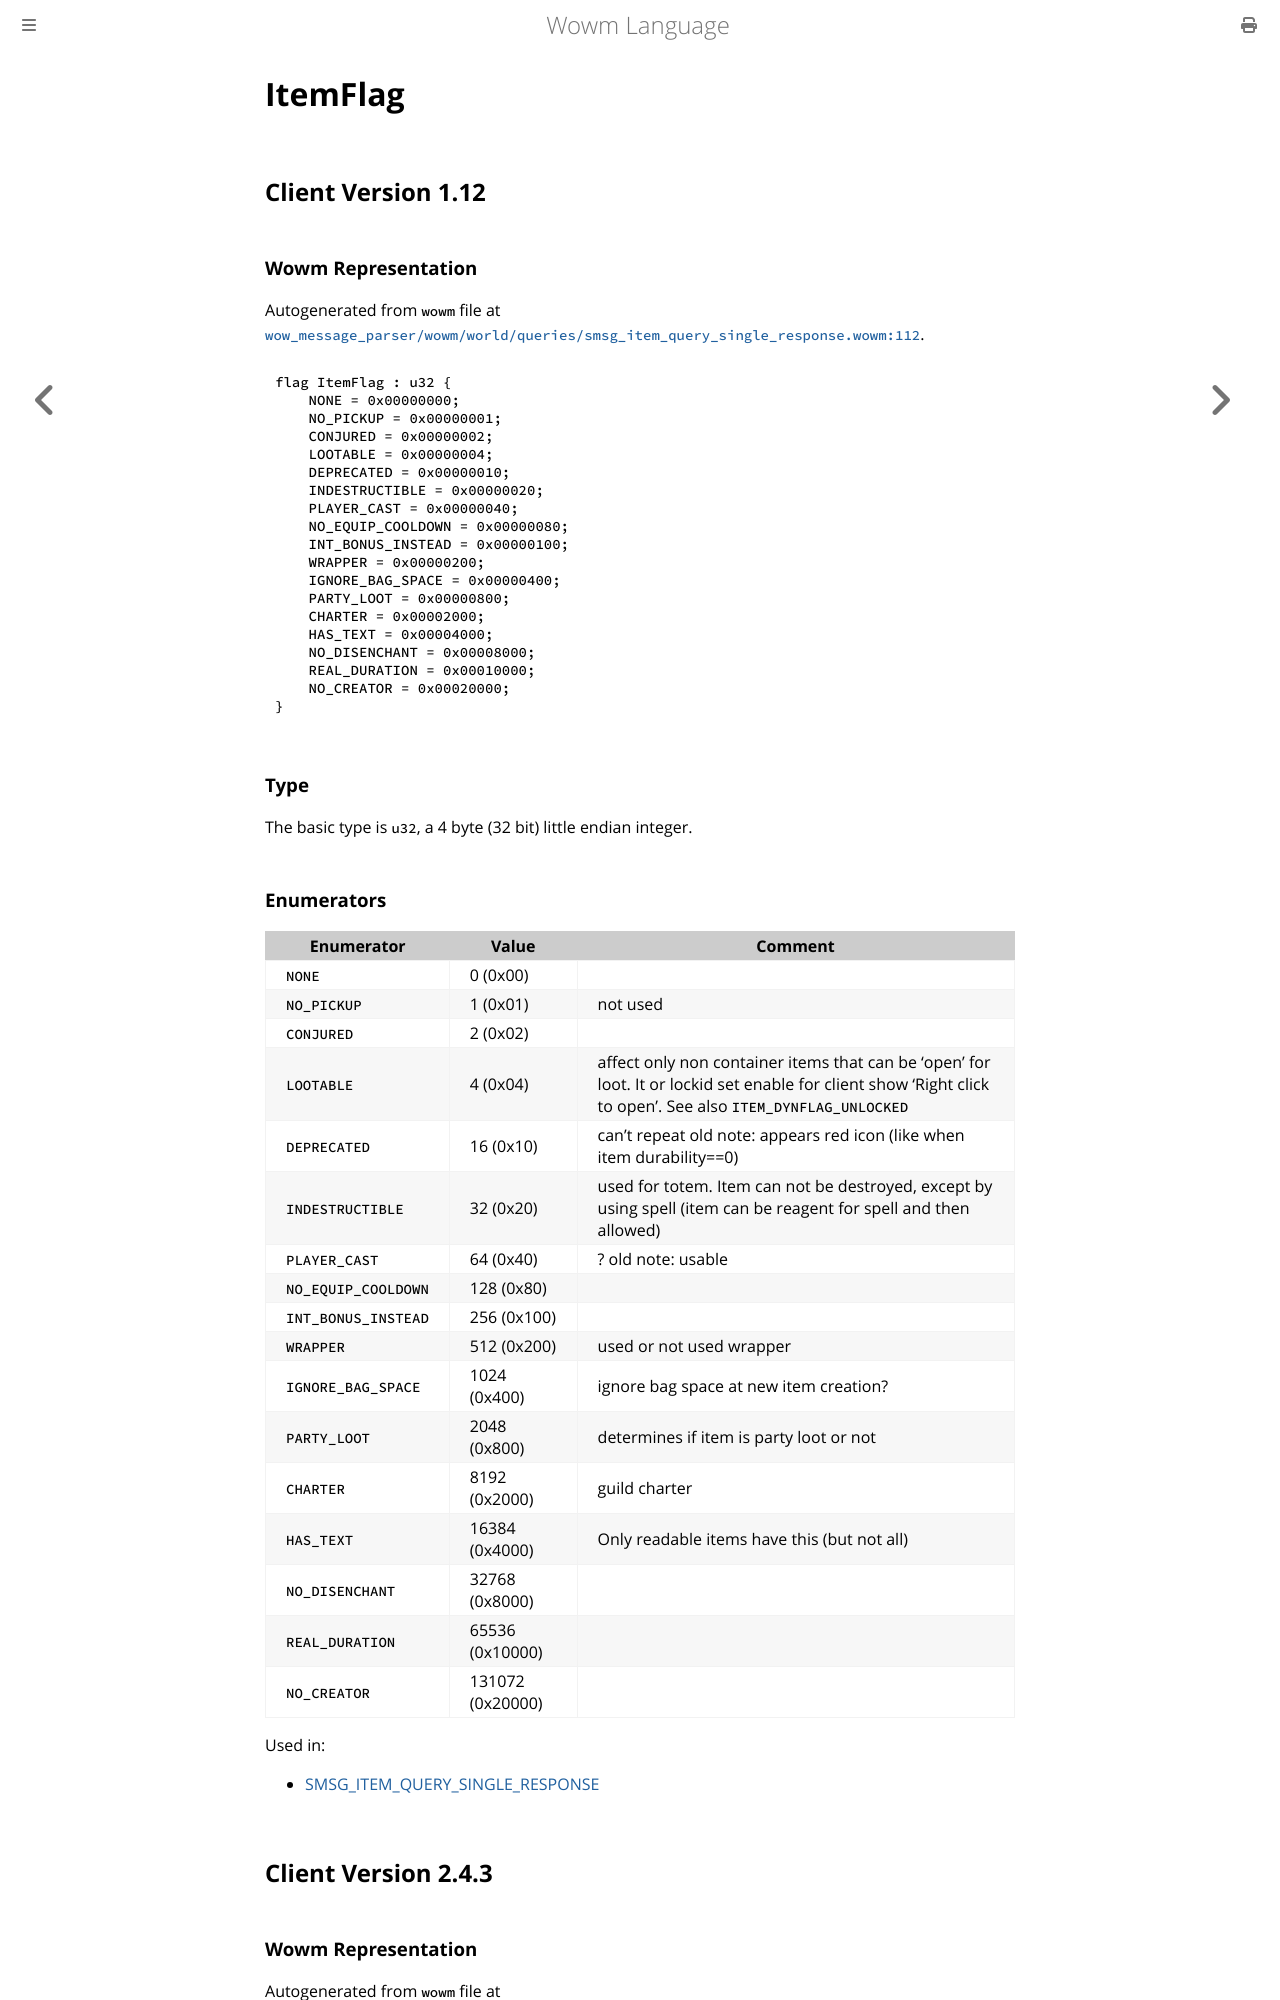

repository: gtker/wow_messages · page: docs/itemflag.html · generator: mdbook

# ItemFlag

## Client Version 1.12

### Wowm Representation

Autogenerated from `wowm` file at [`wow_message_parser/wowm/world/queries/smsg_item_query_single_response.wowm:112`](https://github.com/gtker/wow_messages/tree/main/wow_message_parser/wowm/world/queries/smsg_item_query_single_response.wowm#L112).

```rust,ignore
flag ItemFlag : u32 {
    NONE = 0x00000000;
    NO_PICKUP = 0x00000001;
    CONJURED = 0x00000002;
    LOOTABLE = 0x00000004;
    DEPRECATED = 0x00000010;
    INDESTRUCTIBLE = 0x00000020;
    PLAYER_CAST = 0x00000040;
    NO_EQUIP_COOLDOWN = 0x00000080;
    INT_BONUS_INSTEAD = 0x00000100;
    WRAPPER = 0x00000200;
    IGNORE_BAG_SPACE = 0x00000400;
    PARTY_LOOT = 0x00000800;
    CHARTER = 0x00002000;
    HAS_TEXT = 0x00004000;
    NO_DISENCHANT = 0x00008000;
    REAL_DURATION = 0x00010000;
    NO_CREATOR = 0x00020000;
}
```
### Type
The basic type is `u32`, a 4 byte (32 bit) little endian integer.
### Enumerators
| Enumerator | Value  | Comment |
| --------- | -------- | ------- |
| `NONE` | 0 (0x00) |  |
| `NO_PICKUP` | 1 (0x01) | not used |
| `CONJURED` | 2 (0x02) |  |
| `LOOTABLE` | 4 (0x04) | affect only non container items that can be 'open' for loot. It or lockid set enable for client show 'Right click to open'. See also `ITEM_DYNFLAG_UNLOCKED` |
| `DEPRECATED` | 16 (0x10) | can't repeat old note: appears red icon (like when item durability==0) |
| `INDESTRUCTIBLE` | 32 (0x20) | used for totem. Item can not be destroyed, except by using spell (item can be reagent for spell and then allowed) |
| `PLAYER_CAST` | 64 (0x40) | ? old note: usable |
| `NO_EQUIP_COOLDOWN` | 128 (0x80) |  |
| `INT_BONUS_INSTEAD` | 256 (0x100) |  |
| `WRAPPER` | 512 (0x200) | used or not used wrapper |
| `IGNORE_BAG_SPACE` | 1024 (0x400) | ignore bag space at new item creation? |
| `PARTY_LOOT` | 2048 (0x800) | determines if item is party loot or not |
| `CHARTER` | 8192 (0x2000) | guild charter |
| `HAS_TEXT` | 16384 (0x4000) | Only readable items have this (but not all) |
| `NO_DISENCHANT` | 32768 (0x8000) |  |
| `REAL_DURATION` | 65536 (0x10000) |  |
| `NO_CREATOR` | 131072 (0x20000) |  |

Used in:
* [SMSG_ITEM_QUERY_SINGLE_RESPONSE](smsg_item_query_single_response.md)
## Client Version 2.4.3
